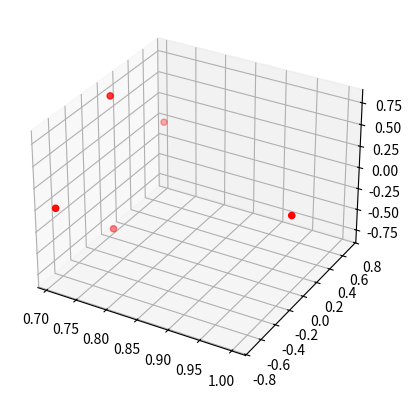
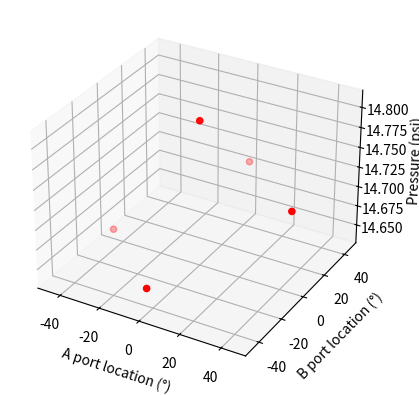
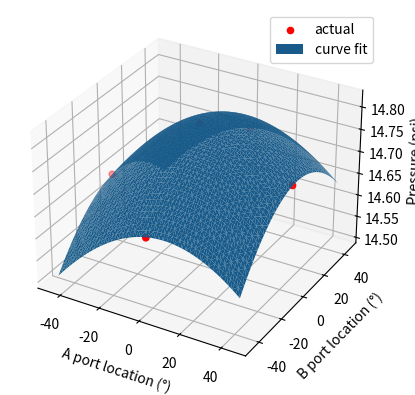

Source code (Python) for these figures, in order:
import scipy, scipy.optimize
from math import radians
from math import factorial
import numpy as np
import json
import matplotlib as mpl
from matplotlib import pyplot as plt
import random


class Angles():
    def __init__(self,input_dict):
        import scipy, scipy.optimize
        from math import radians
        from math import factorial
        import numpy as np
        import json
        from matplotlib import pyplot as plt
        import random
        self.input_dict = input_dict
        self.getInput()

    def run(self,plot=True,verbose=True,returnErrors=False,includePitot=False):
        '''
        runs the curve fit solver to determine alpha, beta, and stagnation pressure 
        Parameters:
        plot = bool: (optional) plot ports with curve fit of pressure. Default = True
        verbose = bool: (optional) print results to screen. Default = True
        returnErrors = bool: (optional) return errors list in degrees in the form [alpha,beta,p_0]. Default = False
        Outputs:
        Alpha = np.float64: angle of attack in degrees
        Beta = np.float64: angle of sideslip in degrees (flank angle)
        P_0 = np.float64: stagnation pressure
        V = np.float64: Estimated Velocity assuming known static pressure and air density
        Uncert = list: uncertainties of each output with 1 sigma confidence
        '''
        # create lists, arrays, and counters
        ci = cj = c = 0
        self.points , c = self.generatePorts(self.patern,plot)


        # get pressure for each of the points on the sphere (sensed from sensor)
        for i in range(c):
            point = np.array([self.points[0,i],self.points[1,i],self.points[2,i]])
            pressure = self.getPressure(point)
            self.points[5,i] = pressure

        if plot:
            fig2 = plt.figure()
            ax2 = fig2.add_subplot(projection="3d")
            # plot points
            ax2.scatter(xs=np.degrees(self.points[3,:]),ys=np.degrees(self.points[4,:]),zs=self.points[5,:],c="r",label="actual")
            ax2.set_xlabel("A port location (°)")
            ax2.set_ylabel("B port location (°)")
            ax2.set_zlabel("Pressure (psi)")
            plt.show()

        # fit curve
        initial = [1,0,0,14]
        self.params, pcov = scipy.optimize.curve_fit(self.func,[self.points[3,:],self.points[4,:]],self.points[5,:],initial,sigma=self.points[5,:])
        self.perr = np.sqrt(np.diag(pcov))
        

        self.alphaPredict = self.params[1]
        self.betaPredict = self.params[2]
        self.p_0Predict = self.params[0] + self.params[3]
        self._p_0 = 0.5 * self._rho * self._velocity**2 + self._pinf

        # this calculation assumes a known density and static pressure
        self.vPredict = (2 * (self.p_0Predict - self._pinf) / self._rho)**0.5

        # traditional pitot probe velocity
        centerPortPress = self.getPressure([1,0,0])
        vPitot = (2 * (centerPortPress - self._pinf) / self._rho)**0.5

        # find uncertainties
        self.uncert = [np.degrees(self.perr[1]),np.degrees(self.perr[2]),self.perr[0]+self.perr[3],(self.perr[0]+self.perr[3])/(2 * self.p_0Predict**0.5)]
        # find errors
        errorList = [abs(self._alpha-np.degrees(self.alphaPredict)),abs(self._beta-np.degrees(self.betaPredict)),abs(self._p_0-self.p_0Predict),abs(self._velocity-self.vPredict)]
        # print outputs
        if verbose:
            print("Parameters:\n",self.params,"\nError\n",self.perr)
            print('alpha, beta, p_0, V')
            print("Predicted")
            print(np.degrees(self.alphaPredict),np.degrees(self.betaPredict),self.p_0Predict,self.vPredict)
            print("Traditional Pitot Probe Velocity")
            print(vPitot)
            print("Uncertainty")
            print(self.uncert)
            print('input')
            print(self._alpha,self._beta,self._p_0,self._velocity)
            print('errors')
            print(errorList)
        # plot figures
        if plot:
            self.plotCurves(self.points)

        # return values
        if not returnErrors:
            return np.degrees(self.alphaPredict) , np.degrees(self.betaPredict), self.p_0Predict, self.vPredict, self.uncert
        elif includePitot:
            return self.alphaPredict, self.betaPredict, self.p_0Predict,self.vPredict, self.uncert, errorList, vPitot
        else:
            return self.alphaPredict, self.betaPredict, self.p_0Predict,self.vPredict, self.uncert, errorList

    def generatePorts(self,shape,plot):
        c = 0
        if shape == "noCorners":
            #Generate ports : number of ports
            u = v= np.linspace(np.degrees(self.rangeX[0]), np.degrees(self.rangeX[1] ) , self.numX)
            ports = []
            # generate ports : get positions of all ports 
            
            for i in u:
                for j in v:
                    if (j != 0 and i != 0):
                        if (j == i or j == -i): 
                            continue
                    x , y ,z = self.alphaBetaToCart(np.radians(i), np.radians(j))
                    port = [x,y,z,np.radians(i),np.radians(j),0]
                    ports.append(port)
                    c += 1
            # add transposed dictionary to ports
            points = np.transpose(np.array(ports))


        elif shape == "triad":
            ci = 0
            ports = []
            for i in range(self.numX):
                '''generates an orthogonal triad of port positions on a unit sphere based on 3 euler angles pitch, roll, and yaw in degrees'''
                # inputs
                
                pitchAngle = np.radians(pitchAngle)  #fix this to take as input
                rollAngle = np.radians(rollAngle)
                yawAngle = np.radians(yawAngle)
                # generate transformation matricies
                yaw = np.array([[np.cos(yawAngle),-np.sin(yawAngle),0],
                                [np.sin(yawAngle),np.cos(yawAngle),0],
                                [0,0,1]])
                pitch = np.array([[np.cos(pitchAngle),0,np.sin(pitchAngle)],
                                [0,1,0],
                                [-np.sin(pitchAngle),0,np.cos(pitchAngle)]])
                roll = np.array([[1,0,0],
                                [0,np.cos(rollAngle),-np.sin(rollAngle)],
                                [0,np.sin(rollAngle),np.cos(rollAngle)]])
                # calculate full transformation matrix 
                t = yaw @ pitch @ roll
                # get ports
                p = t @ np.eye(3) 
                # save matrix to allow for reorganizing
                self.tfs.append(p)
                # add ports to ports dictionary
                for i in range(3):
                    a , b = self.cartToAlphaBeta(p[0,i],p[1,i],p[2,i])
                    self.port = [p[0,i],p[1,i],p[2,i],a,b]
                    ports.append(port)
                    ci += 1
                
            
        else:
            if shape != "grid":
                print("Error in Port Shape Generation, using default grid shape")
            #Generate ports : number of ports
            u = np.linspace(self.rangeX[0], self.rangeX[1]  , self.numX)
            v = np.linspace(self.rangeY[0], self.rangeY[1] , self.numY)
            comb = self.numX * self.numY
            points = np.zeros([6,comb])

            # generate ports : get positions of all ports 
            for i in u:
                for j in v:
                    x , y ,z = self.alphaBetaToCart(i, j)
                    points[0,c] = x
                    points[1,c] = y
                    points[2,c] = z
                    points[3,c] = i
                    points[4,c] = j
                    c += 1
        
        if plot:
            fig1 = plt.figure()
            ax1 = fig1.add_subplot(projection="3d")
            # plot points
            ax1.scatter(xs=points[0,:],ys=points[1,:],zs=points[3,:],c="r",label="Ports")
            plt.show()

        return points, c
        


    def getInput(self):
        # set tolerance for rounding
        self.tol = 10
        # get range for grid patern
        self.patern = self.input_dict["patern"]
        if self.patern == "grid":
            self.numX = self.input_dict['numberX']
            self.numY = self.input_dict['numberY']
            self.rangeX = self.input_dict["xRange"]
            self.rangeY = self.input_dict["yRange"]
        elif self.patern == "noCorners":
            self.numX = self.input_dict['numberX']
            self.rangeX = self.input_dict["xRange"]
            self.rangeY = self.rangeX
        
        
        # input hidden values
        self._velocity = self.input_dict["hidden"]["vInfMag"]
        self._alpha = self.input_dict["hidden"]["a"]
        self._beta = self.input_dict["hidden"]["b"]
        self._rho = self.input_dict["hidden"]["rho"]
        self._pinf = self.input_dict["hidden"]["pinf"]
        # Calculate Hidden Values
        vx , vy, vz = self.alphaBetaToCart(np.radians(self._alpha), np.radians(self._beta))
        self._vinf = [vx, vy, vz]
        self._p_0 = 0.5 * self._rho * self._velocity**2 + self._pinf


    def alphaBetaToCart(self,a,b):
        '''
        Outputs Cartesian values assuming a radius of 1 unit
        Parameters:
        a = float: alpha location in radians.
        b = float: beta location in radians.
        Outputs: 
        x = np.float64: cartesian x location.
        y = np.float64: cartesian y location.
        z = np.float64: cartesian z location.
        '''
        x = np.cos(a)*np.cos(b)/(1-np.sin(a)**2*np.sin(b)**2)**0.5
        y = np.cos(a)*np.sin(b)/(1-np.sin(a)**2*np.sin(b)**2)**0.5
        z = np.sin(a)*np.cos(b)/(1-np.sin(a)**2*np.sin(b)**2)**0.5
        return x,y,z


    def cartToAlphaBeta(self,x,y,z):
        '''
        Outputs Alpha and Beta values assuming a radius of 1 unit
        Parameters:
        x = float: cartesian x location. 
        y = float: cartesian y location. 
        z = float: cartesian z location. 
        Outputs: 
        a = np.float64: alpha location in radians. 
        b = np.float64: beta location in radians. 
        '''
        a = np.arctan2(z,x)
        b = np.arctan2(y,x)
        return a, b

    def func(self,coords,a,b,c,d):
        x = coords[0]
        y = coords[1]
        ans = a * np.cos(((x-b)**2+(y-c)**2)**0.5) + d
        return ans

    # def func(self,coords,a,b,c,d):
    #     x = coords[0]
    #     y = coords[1]
    #     ans = a*((x-b)**2+(y-c)**2) + d
    #     return ans

    def getPressure(self, point):
        '''
        Outputs the pressure of a point using the hidden values inported on init
        Parameters: 
        point = list:  Cartisian port location.
        Outputs = float: pressure 
        '''

        mag = np.dot(self._vinf,point)
        t = np.arccos(round(mag,self.tol))
        cp = 1-9/4*(np.sin(t))**2
        pressure = cp * 0.5 * self._rho * self._velocity**2 + self._pinf


        return pressure
        

       
    def plotCurves(self,points):
        # plotting section.  Will be moved to seperate method soon
        # get test data to plot
        ci = cj = c = 0
        maxx = 50
        maxy = 50
        u = np.linspace(self.rangeX[0], self.rangeX[1] , maxx)
        v = np.linspace(self.rangeY[0], self.rangeY[1], maxy)
        fit = np.zeros([3,maxx*maxy])

        # get points on sphere
        for i in u:
            for j in v:
                fit[0,c] = i
                fit[1,c] = j
                fit[2,c] = self.func([i,j], self.params[0], self.params[1], self.params[2], self.params[3])
                c += 1

        xp, yp = fit[0,:], fit[1,:]
        zp = fit[2,:]
        # create figure
        fig = plt.figure()
        ax = fig.add_subplot(projection="3d")

        # plot points
        actPlot = ax.scatter(xs=np.degrees(points[3,:]),ys=np.degrees(points[4,:]),zs=points[5,:],c="r",label="actual")

        # plot surface from curve fit
        fitPlot = ax.plot_trisurf(np.degrees(xp),np.degrees(yp),zp,antialiased=True,label="curve fit")
        # self.ax3.set_box_aspect((np.ptp(points[0,:]), np.ptp(points[1,:]), np.ptp(points[2,:])))
        ax.set_xlabel("A port location (°)")
        ax.set_ylabel("B port location (°)")
        ax.set_zlabel("Pressure (psi)")
        # fixing a plotting error pyplot
        fitPlot._edgecolors2d = fitPlot._edgecolor3d
        fitPlot._facecolors2d = fitPlot._facecolor3d
        plt.legend()
        plt.show()

if __name__ == "__main__":
    mpl.rcParams['figure.dpi'] = 200
    singleRun = True
    aoa2d = False
    ab3d = False
    contour = False
    # run once
    portxnum = 3
    portxmax = radians(45)
    portxmin = -portxmax
    portynum , portymin , portymax = portxnum, portxmin , portxmax
    if singleRun:
        hidden = {"rho" :0.0023769,
            "pinf" : 14.7,
            "vInfMag" : 10,
            "a":10,
            "b":5}
        input_dict = {"patern":"noCorners",
                "numberX":portxnum,
                "numberY":portynum,
                "xRange":[portxmin, portxmax],
                "yRange":[portymin, portymax],
                "hidden": hidden
                }
        program = Angles(input_dict)
        a, b, p, v, uncert, errorList = program.run(verbose=True,plot=True,returnErrors=True)

    # 2d plot error vs aoa
    if aoa2d:
        alphas = []
        errorsA = []
        errorsB = []
        errorsP = []
        for i in range(20):
            hidden = {"rho" : 0.0023769,
                "pinf" : 14.7,
                "vInfMag" : 10,
                "a":i,
                "b":0}
            input_dict = {"patern":"grid",
                    "numberX":5,
                    "numberY":5,
                    "xRange":[-np.pi/8, np.pi/8],
                    "yRange":[-np.pi/8, np.pi/8],
                    "hidden": hidden
                    }
            program = Angles(input_dict)
            a, b, p,v, uncert, errorList = program.run(verbose=False,plot=False,returnErrors=True)
            alphas.append(i)
            errorsA.append(errorList[0])
            errorsB.append(errorList[1])
            errorsP.append(errorList[2])
            
        
        plt.plot(alphas,errorsA,label="Alpha Error")
        plt.plot(alphas,errorsB,label="Beta Error")
        plt.plot(alphas,errorsP,label="Pressure Error")
        plt.legend()
        plt.show()
    # 3d plot with alpha and beta 
    if ab3d:
        errorAsPercentage = True
        aStart = -15
        aEnd = 15
        bStart = -15
        bEnd = 15
        portxnum = 3
        portynum = 3
        portxmax = np.pi/4
        portxmin = -np.pi/4
        portymin, portymax = portxmin, portxmax

        alphas = np.linspace(aStart,aEnd,aEnd-aStart+1)
        betas = np.linspace(bStart,bEnd,bEnd-bStart+1)
        alist = []
        blist = []
        errorsA = []
        errorsB = []
        errorsP = []
        for i in range(len(alphas)):
            for j in range(len(betas)):
                hidden = {"rho" : 0.000001375520833,
                    "pinf" : 14.7,
                    "vInfMag" : 10,
                    "a":alphas[i],
                    "b":betas[j]}
                input_dict = {"patern":"grid",
                        "numberX":portxnum,
                        "numberY":portynum,
                        "xRange":[portxmin, portxmax],
                        "yRange":[portymin, portymax],
                        "hidden": hidden
                        }
                program = Angles(input_dict)
                a, b, p, v, uncert, errorList = program.run(verbose=False,plot=False,returnErrors=True)
                alist.append(alphas[i])
                blist.append(betas[j])
                if errorAsPercentage:
                    if a != 0:
                        errorsA.append(abs(errorList[0]/a))
                    else: 
                        errorsA.append(0)
                    if b != 0:
                        errorsB.append(abs(errorList[1]/b))
                    else:
                        errorsB.append(0)
                    if p != 0:
                        errorsP.append(abs(errorList[2]/p))
                    else:
                        errorsP.append(0)
                else:
                    errorsA.append(errorList[0])
                    errorsB.append(errorList[1])
                    errorsP.append(1000*errorList[2])
            
        
        fig = plt.figure()
        ax = fig.add_subplot(projection="3d")
        ax.scatter(alist,blist,errorsA,label="Alpha Error (°)")
        ax.scatter(alist,blist,errorsB,label="Beta Error (°)")
        ax.scatter(alist,blist,errorsP,label="Pressure Error (0.001psi)")
        ax.set_xlabel("Alpha")
        ax.set_ylabel("Beta")
        ax.set_zlabel("Error")
        plt.legend()
        plt.show()
    
    if contour:
        errorAsPercentage = False
        aStart = -15
        aEnd = 15
        bStart = -15
        bEnd = 15
        portxnum = 5
        portynum = 5
        portxmax = np.pi/8
        portxmin = -np.pi/8
        portymin, portymax = portxmin, portxmax

        alphas = np.linspace(aStart,aEnd,aEnd-aStart+1)
        betas = np.linspace(bStart,bEnd,bEnd-bStart+1)
        
        [testx, testy] = np.meshgrid(alphas,betas)
        errors = np.zeros([len(alphas),len(betas)])
        errorsP = np.zeros([len(alphas),len(betas)])
        
        for i in range(len(alphas)):
            for j in range(len(betas)):
                hidden = {"rho" : 0.0023769,
                    "pinf" : 14.7,
                    "vInfMag" : 10,
                    "a":testx[0,i],
                    "b":testy[j,0]}
                input_dict = {"patern":"grid",
                        "numberX":portxnum,
                        "numberY":portynum,
                        "xRange":[portxmin, portxmax],
                        "yRange":[portymin, portymax],
                        "hidden": hidden
                        }
                program = Angles(input_dict)
                a, b, p, v, uncert, errorList = program.run(verbose=False,plot=False,returnErrors=True)
                
                if errorAsPercentage:
                    if a != 0:
                        errorList[0] = errorList[0]/a
                    else:
                        errorList[0] = 0
                    if b != 0:
                        errorList[1] = errorList[1]/b
                    else:
                        errorList[1] = 0
                errors[i,j] = (errorList[0]**2+errorList[1]**2)**0.5
                errorsP[i,j] = errorList[2]
        
        levels = np.linspace(np.amin(errors), np.amax(errors),10)
        plt.contour(testx,testy,errors,levels=20)
        plt.colorbar()
        plt.show()







    





            